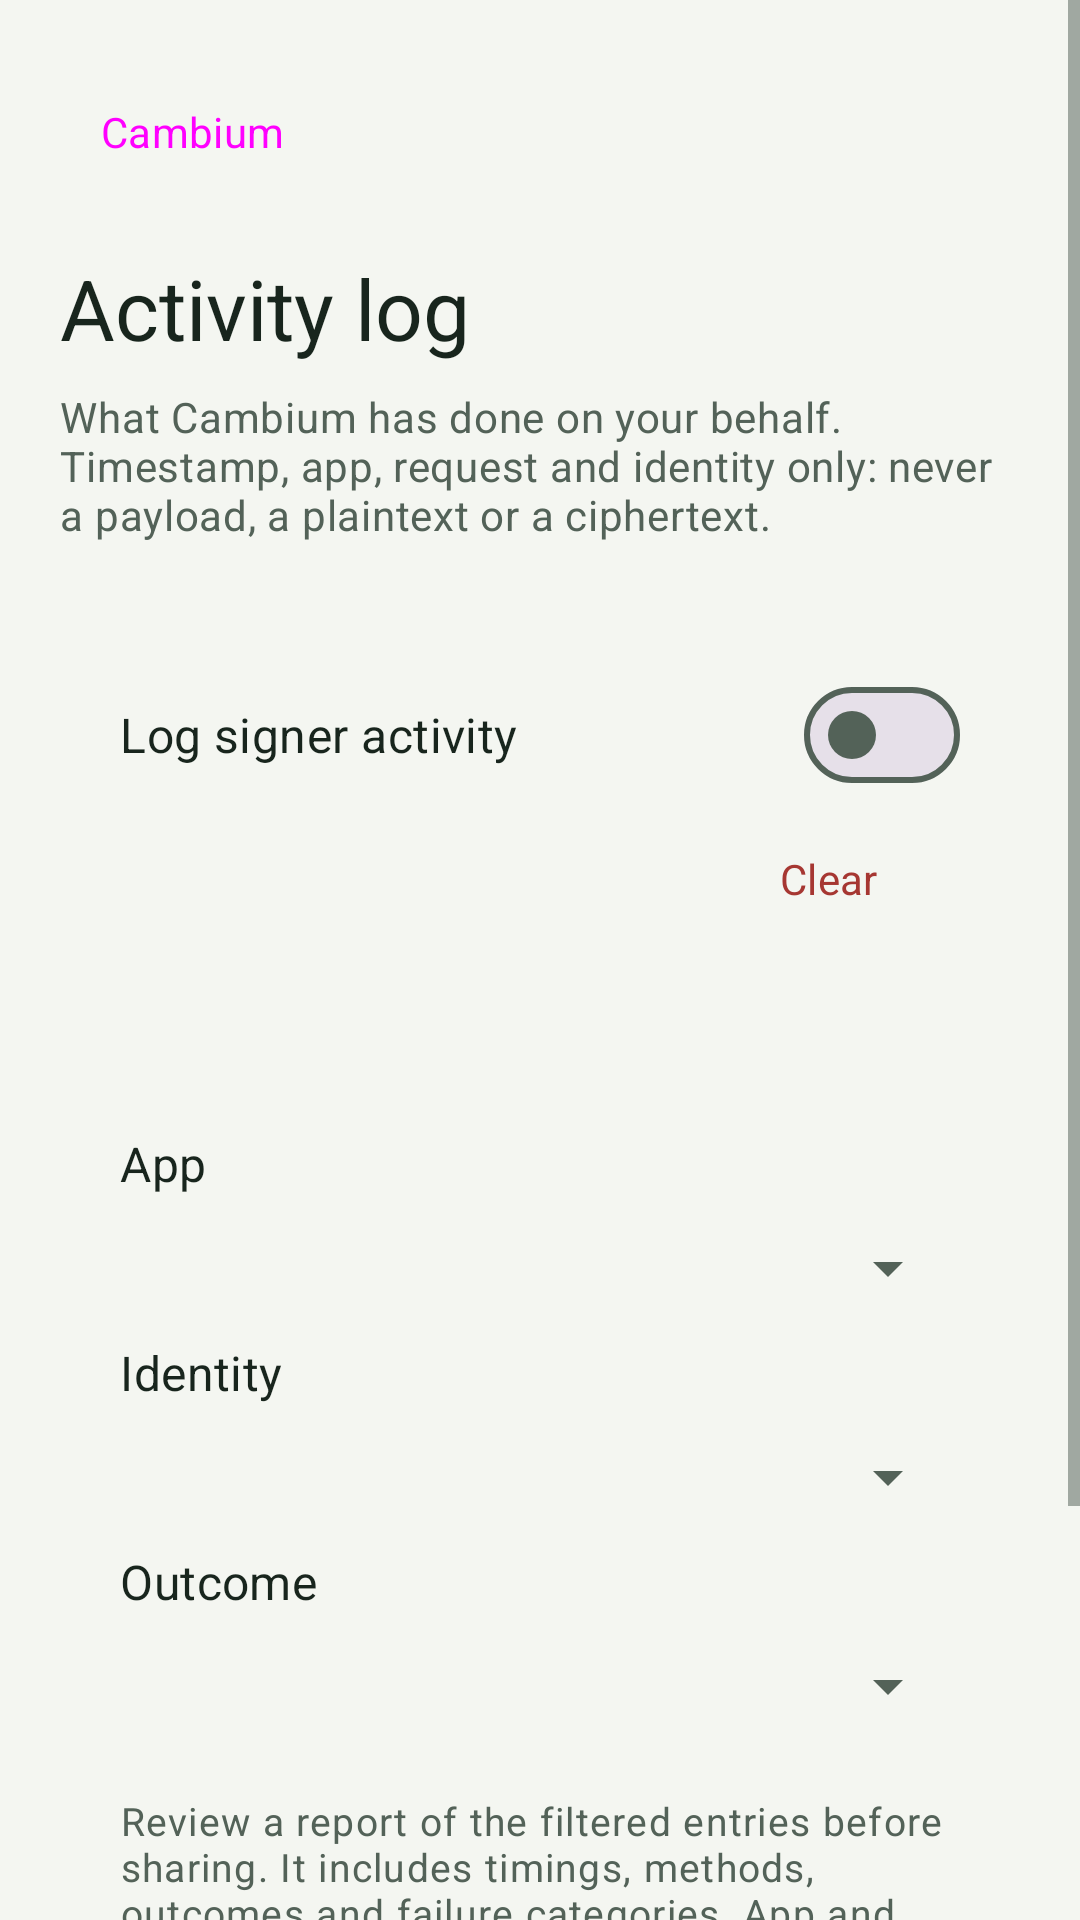

Reconstruct the res/layout file that produces this screen, plus the resources it refers to.
<!-- AndroidManifest.xml: application theme Theme.Cambium -->
<!-- res/layout/activity_log.xml -->
<?xml version="1.0" encoding="utf-8"?>
<ScrollView xmlns:android="http://schemas.android.com/apk/res/android"
    xmlns:app="http://schemas.android.com/apk/res-auto"
    android:layout_width="match_parent"
    android:layout_height="match_parent"
    android:background="@color/background"
    android:fillViewport="true">

    <LinearLayout
        android:layout_width="match_parent"
        android:layout_height="wrap_content"
        android:orientation="vertical"
        android:padding="@dimen/screen_padding">

        <Button
            android:id="@+id/backButton"
            style="@style/Widget.Cambium.Button.Text"
            android:layout_width="wrap_content"
            android:layout_height="wrap_content"
            android:layout_marginBottom="16dp"
            android:text="@string/app_name"
            android:contentDescription="@string/back_button_description"
            app:icon="@drawable/ic_arrow_back" />

        <LinearLayout
            android:id="@+id/lockedSection"
            style="@style/Widget.Cambium.Card"
            android:layout_width="match_parent"
            android:layout_height="wrap_content"
            android:orientation="vertical"
            android:visibility="gone">

            <TextView
                android:layout_width="match_parent"
                android:layout_height="wrap_content"
                android:accessibilityHeading="true"
                android:text="@string/app_lock_locked_title"
                android:textAppearance="@style/TextAppearance.Cambium.Section" />

            <TextView
                android:layout_width="match_parent"
                android:layout_height="wrap_content"
                android:layout_marginTop="8dp"
                android:text="@string/app_lock_locked_body"
                android:textAppearance="@style/TextAppearance.Cambium.Body" />

            <Button
                android:id="@+id/unlockButton"
                android:layout_width="match_parent"
                android:layout_height="wrap_content"
                android:layout_marginTop="16dp"
                android:text="@string/app_lock_unlock_button" />
        </LinearLayout>

        
        <LinearLayout
            android:id="@+id/contentSection"
            android:layout_width="match_parent"
            android:layout_height="wrap_content"
            android:orientation="vertical">

            <TextView
                android:layout_width="match_parent"
                android:layout_height="wrap_content"
                android:accessibilityHeading="true"
                android:text="@string/activity_log_title"
                android:textAppearance="@style/TextAppearance.Cambium.Title" />

            <TextView
                android:layout_width="match_parent"
                android:layout_height="wrap_content"
                android:layout_marginTop="8dp"
                android:layout_marginBottom="20dp"
                android:text="@string/activity_log_body"
                android:textAppearance="@style/TextAppearance.Cambium.Body" />

            <LinearLayout
                style="@style/Widget.Cambium.Card"
                android:layout_width="match_parent"
                android:layout_height="wrap_content"
                android:layout_marginBottom="20dp"
                android:orientation="vertical">

                <LinearLayout
                    android:layout_width="match_parent"
                    android:layout_height="wrap_content"
                    android:gravity="center_vertical"
                    android:orientation="horizontal">

                    <TextView
                        android:layout_width="0dp"
                        android:layout_height="wrap_content"
                        android:layout_marginEnd="12dp"
                        android:layout_weight="1"
                        android:text="@string/activity_log_toggle_title"
                        android:textAppearance="@style/TextAppearance.Cambium.Label" />

                    <com.google.android.material.materialswitch.MaterialSwitch
                        android:id="@+id/logToggle"
                        android:layout_width="wrap_content"
                        android:layout_height="wrap_content"
                        android:contentDescription="@string/activity_log_toggle_title"
                        android:minHeight="48dp" />
                </LinearLayout>

                <Button
                    android:id="@+id/clearButton"
                    style="@style/Widget.Cambium.Button.Text"
                    android:layout_width="wrap_content"
                    android:layout_height="wrap_content"
                    android:layout_gravity="end"
                    android:text="@string/activity_log_clear_button"
                    android:textColor="@color/danger" />
            </LinearLayout>

            <LinearLayout
                style="@style/Widget.Cambium.Card"
                android:layout_width="match_parent"
                android:layout_height="wrap_content"
                android:layout_marginBottom="20dp"
                android:orientation="vertical">

                <TextView
                    android:layout_width="match_parent"
                    android:layout_height="wrap_content"
                    android:text="@string/diagnostics_filter_app"
                    android:labelFor="@id/appFilter"
                    android:textAppearance="@style/TextAppearance.Cambium.Label" />
                <Spinner
                    android:id="@+id/appFilter"
                    android:layout_width="match_parent"
                    android:layout_height="wrap_content"
                    android:minHeight="48dp" />
                <TextView
                    android:layout_width="match_parent"
                    android:layout_height="wrap_content"
                    android:text="@string/diagnostics_filter_identity"
                    android:labelFor="@id/identityFilter"
                    android:textAppearance="@style/TextAppearance.Cambium.Label" />
                <Spinner
                    android:id="@+id/identityFilter"
                    android:layout_width="match_parent"
                    android:layout_height="wrap_content"
                    android:minHeight="48dp" />
                <TextView
                    android:layout_width="match_parent"
                    android:layout_height="wrap_content"
                    android:text="@string/diagnostics_filter_outcome"
                    android:labelFor="@id/outcomeFilter"
                    android:textAppearance="@style/TextAppearance.Cambium.Label" />
                <Spinner
                    android:id="@+id/outcomeFilter"
                    android:layout_width="match_parent"
                    android:layout_height="wrap_content"
                    android:minHeight="48dp" />
                <TextView
                    android:layout_width="match_parent"
                    android:layout_height="wrap_content"
                    android:layout_marginTop="12dp"
                    android:text="@string/diagnostics_share_body"
                    android:textAppearance="@style/TextAppearance.Cambium.Detail" />
                <Button
                    android:id="@+id/shareReportButton"
                    style="@style/Widget.Cambium.Button.Text"
                    android:layout_width="match_parent"
                    android:layout_height="wrap_content"
                    android:text="@string/diagnostics_review_report" />
            </LinearLayout>

            <TextView
                android:id="@+id/logEmpty"
                style="@style/Widget.Cambium.Card"
                android:layout_width="match_parent"
                android:layout_height="wrap_content"
                android:text="@string/activity_log_empty"
                android:textAppearance="@style/TextAppearance.Cambium.Body"
                android:visibility="gone" />

            <LinearLayout
                android:id="@+id/logContainer"
                android:layout_width="match_parent"
                android:layout_height="wrap_content"
                android:orientation="vertical" />
        </LinearLayout>
    </LinearLayout>
</ScrollView>
<!-- resources referenced by this layout -->
<resources>
  <color name="background">#F4F6F1</color>
  <color name="danger">#A63732</color>
  <dimen name="screen_padding">20dp</dimen>
  <string name="activity_log_body">What Cambium has done on your behalf. Timestamp, app, request and identity only: never a payload, a plaintext or a ciphertext.</string>
  <string name="activity_log_clear_button">Clear</string>
  <string name="activity_log_empty">No activity yet.</string>
  <string name="activity_log_title">Activity log</string>
  <string name="activity_log_toggle_title">Log signer activity</string>
  <string name="app_lock_locked_body">Unlock your device to continue.</string>
  <string name="app_lock_locked_title">Cambium is locked</string>
  <string name="app_lock_unlock_button">Unlock</string>
  <string name="app_name">Cambium</string>
  <string name="diagnostics_filter_app">App</string>
  <string name="diagnostics_filter_identity">Identity</string>
  <string name="diagnostics_filter_outcome">Outcome</string>
  <string name="diagnostics_review_report">Review diagnostic report</string>
  <string name="diagnostics_share_body">Review a report of the filtered entries before sharing. It includes timings, methods, outcomes and failure categories. App and identity names are replaced with numbered aliases. Request contents, keys, relay addresses and error messages are excluded. The receiving app can retain what you share.</string>
  <style name="TextAppearance.Cambium.Body" parent="TextAppearance.Material3.BodyMedium">
          <item name="android:textColor">@color/on_background_muted</item>
          <item name="android:textSize">14sp</item>
      </style>
  <style name="TextAppearance.Cambium.Detail" parent="TextAppearance.Material3.BodySmall">
          <item name="android:textColor">@color/on_background_muted</item>
          <item name="android:textSize">13sp</item>
      </style>
  <style name="TextAppearance.Cambium.Label" parent="TextAppearance.Material3.TitleMedium">
          <item name="fontFamily">sans-serif-medium</item>
          <item name="android:fontFamily">sans-serif-medium</item>
          <item name="android:textColor">@color/on_background</item>
          <item name="android:textSize">16sp</item>
      </style>
  <style name="TextAppearance.Cambium.Section" parent="TextAppearance.Material3.TitleLarge">
          <item name="fontFamily">sans-serif-medium</item>
          <item name="android:fontFamily">sans-serif-medium</item>
          <item name="android:textColor">@color/on_background</item>
          <item name="android:textSize">20sp</item>
      </style>
  <style name="Widget.Cambium.Button.Text" parent="Widget.Material3.Button.TextButton">
          <item name="cornerRadius">14dp</item>
          <item name="android:minHeight">48dp</item>
          <item name="android:textSize">14sp</item>
          <item name="android:fontFamily">sans-serif-medium</item>
      </style>
  <style name="Widget.Cambium.Card" parent="">
          <item name="android:background">@drawable/card_background</item>
          <item name="android:padding">20dp</item>
      </style>
  <color name="accent">#24613E</color>
  <color name="on_background_muted">#536258</color>
  <color name="on_background">#18251D</color>
  <color name="on_accent">#FFFFFF</color>
  <color name="accent_container">#DCECDD</color>
  <color name="surface">#FFFFFF</color>
  <color name="surface_alt">#EAF0E7</color>
  <color name="border">#D4DDD2</color>
  <style name="Widget.Cambium.Button" parent="Widget.Material3.Button">
          <item name="cornerRadius">14dp</item>
          <item name="android:minHeight">56dp</item>
          <item name="android:textSize">14sp</item>
          <item name="android:fontFamily">sans-serif-medium</item>
      </style>
</resources>
